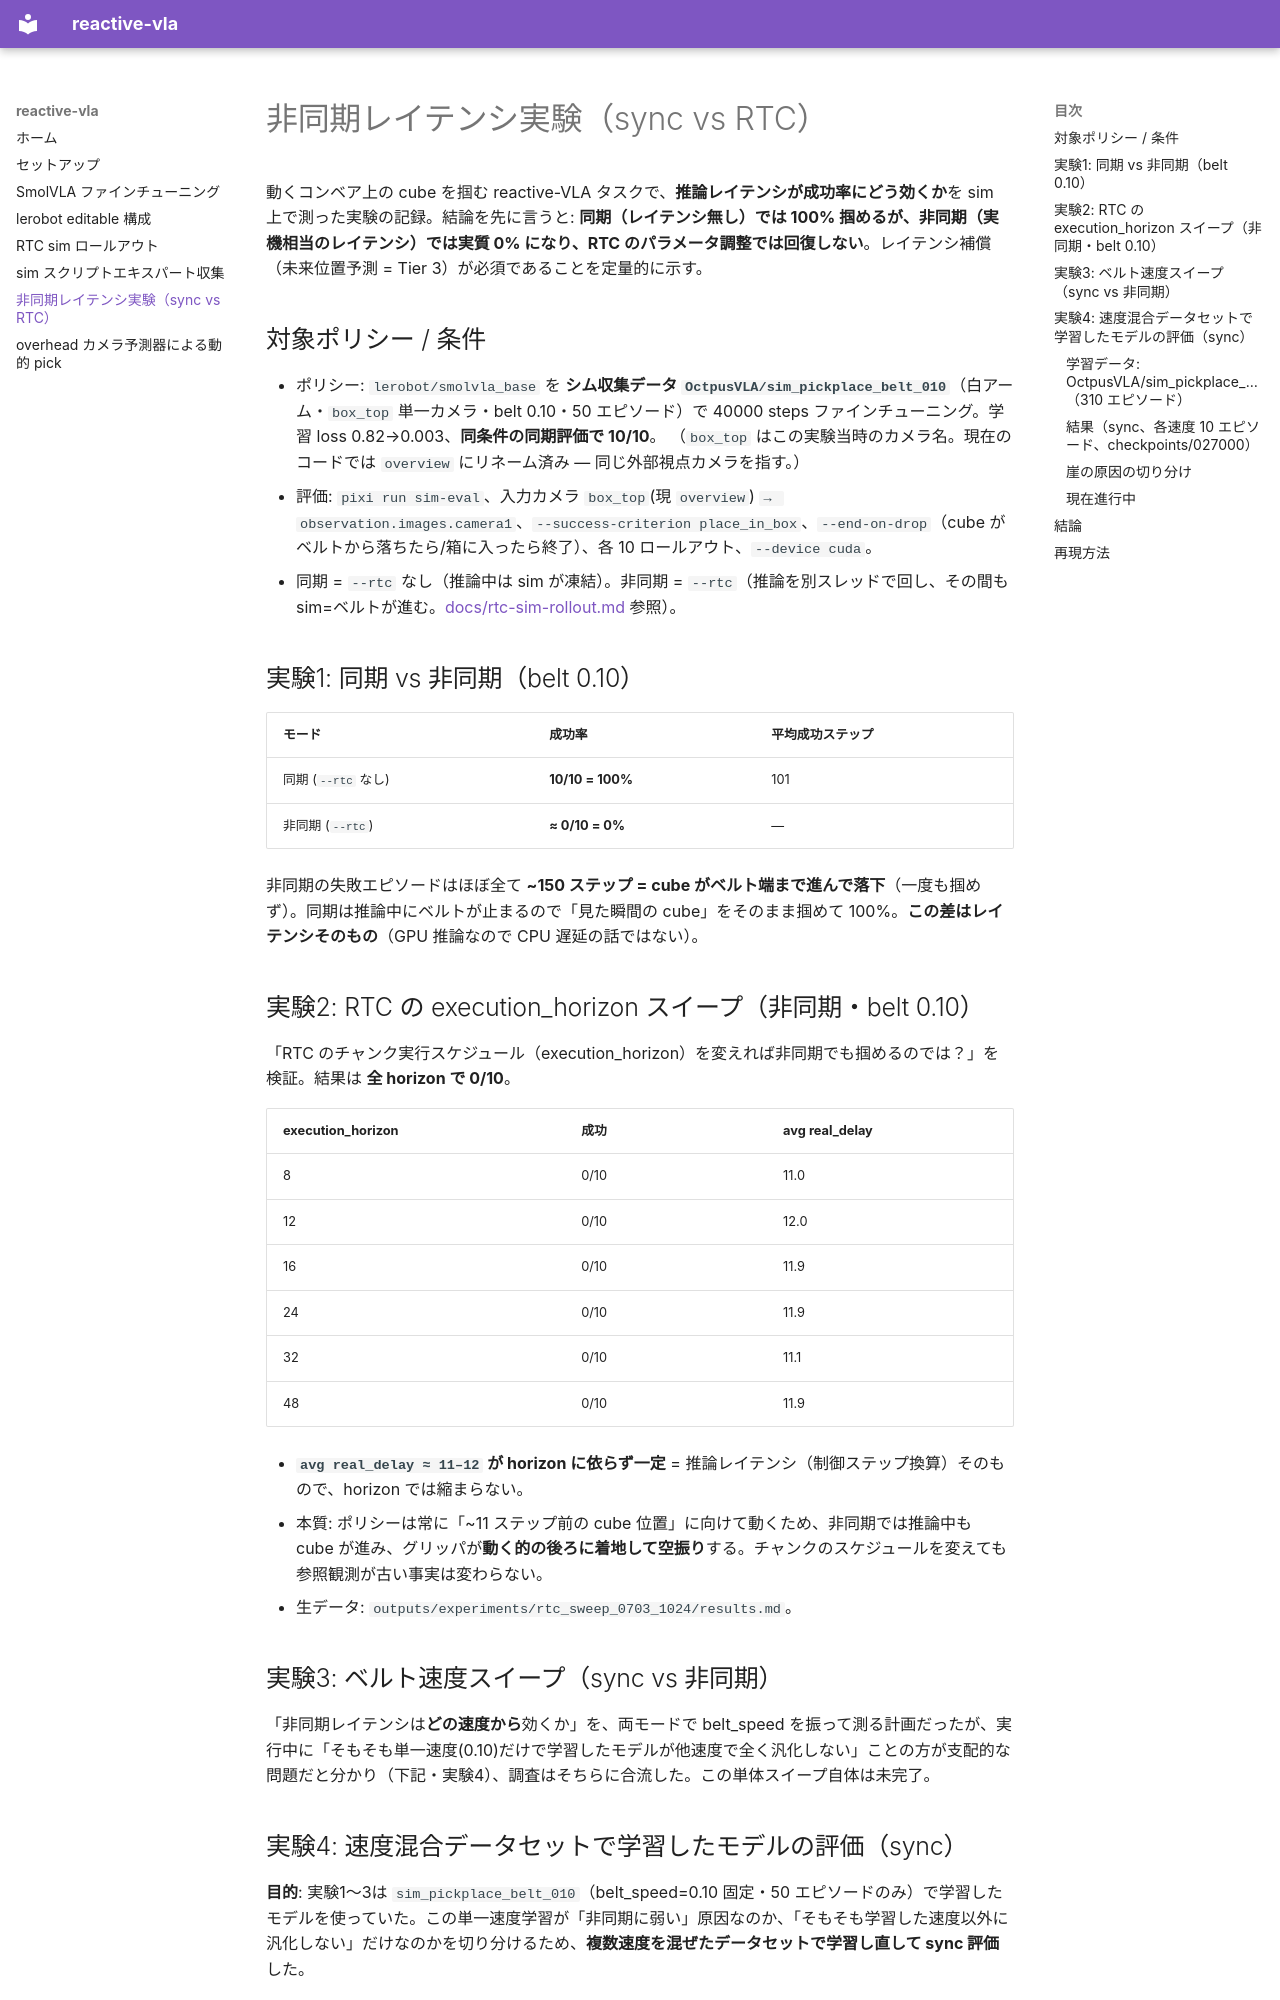

repository: Octpus-VLA/reactive-vla · page: latency-experiments/index.html · generator: mkdocs

# 非同期レイテンシ実験（sync vs RTC）

動くコンベア上の cube を掴む reactive-VLA タスクで、**推論レイテンシが成功率にどう効くか**を sim 上で測った実験の記録。結論を先に言うと: **同期（レイテンシ無し）では 100% 掴めるが、非同期（実機相当のレイテンシ）では実質 0% になり、RTC のパラメータ調整では回復しない**。レイテンシ補償（未来位置予測 = Tier 3）が必須であることを定量的に示す。

## 対象ポリシー / 条件

- ポリシー: `lerobot/smolvla_base` を **シム収集データ `OctpusVLA/sim_pickplace_belt_010`**（白アーム・`box_top` 単一カメラ・belt 0.10・50 エピソード）で 40000 steps ファインチューニング。学習 loss 0.82→0.003、**同条件の同期評価で 10/10**。
  （`box_top` はこの実験当時のカメラ名。現在のコードでは `overview` にリネーム済み — 同じ外部視点カメラを指す。）
- 評価: `pixi run sim-eval`、入力カメラ `box_top`(現 `overview`) `→ observation.images.camera1`、`--success-criterion place_in_box`、`--end-on-drop`（cube がベルトから落ちたら/箱に入ったら終了）、各 10 ロールアウト、`--device cuda`。
- 同期 = `--rtc` なし（推論中は sim が凍結）。非同期 = `--rtc`（推論を別スレッドで回し、その間も sim=ベルトが進む。[docs/rtc-sim-rollout.md](rtc-sim-rollout.md) 参照）。

## 実験1: 同期 vs 非同期（belt 0.10）

| モード | 成功率 | 平均成功ステップ |
|---|---|---|
| 同期 (`--rtc` なし) | **10/10 = 100%** | 101 |
| 非同期 (`--rtc`) | **≈ 0/10 = 0%** | — |

非同期の失敗エピソードはほぼ全て **~150 ステップ = cube がベルト端まで進んで落下**（一度も掴めず）。同期は推論中にベルトが止まるので「見た瞬間の cube」をそのまま掴めて 100%。**この差はレイテンシそのもの**（GPU 推論なので CPU 遅延の話ではない）。

## 実験2: RTC の execution_horizon スイープ（非同期・belt 0.10）

「RTC のチャンク実行スケジュール（execution_horizon）を変えれば非同期でも掴めるのでは？」を検証。結果は **全 horizon で 0/10**。

| execution_horizon | 成功 | avg real_delay |
|---|---|---|
| 8 | 0/10 | 11.0 |
| 12 | 0/10 | 12.0 |
| 16 | 0/10 | 11.9 |
| 24 | 0/10 | 11.9 |
| 32 | 0/10 | 11.1 |
| 48 | 0/10 | 11.9 |

- **`avg real_delay ≈ 11–12` が horizon に依らず一定** = 推論レイテンシ（制御ステップ換算）そのもので、horizon では縮まらない。
- 本質: ポリシーは常に「~11 ステップ前の cube 位置」に向けて動くため、非同期では推論中も cube が進み、グリッパが**動く的の後ろに着地して空振り**する。チャンクのスケジュールを変えても参照観測が古い事実は変わらない。
- 生データ: `outputs/experiments/rtc_sweep_0703_1024/results.md`。

## 実験3: ベルト速度スイープ（sync vs 非同期）

「非同期レイテンシは**どの速度から**効くか」を、両モードで belt_speed を振って測る計画だったが、実行中に「そもそも単一速度(0.10)だけで学習したモデルが他速度で全く汎化しない」ことの方が支配的な問題だと分かり（下記・実験4）、調査はそちらに合流した。この単体スイープ自体は未完了。

## 実験4: 速度混合データセットで学習したモデルの評価（sync）

**目的**: 実験1〜3は `sim_pickplace_belt_010`（belt_speed=0.10 固定・50 エピソードのみ）で学習したモデルを使っていた。この単一速度学習が「非同期に弱い」原因なのか、「そもそも学習した速度以外に汎化しない」だけなのかを切り分けるため、**複数速度を混ぜたデータセットで学習し直して sync 評価**した。
